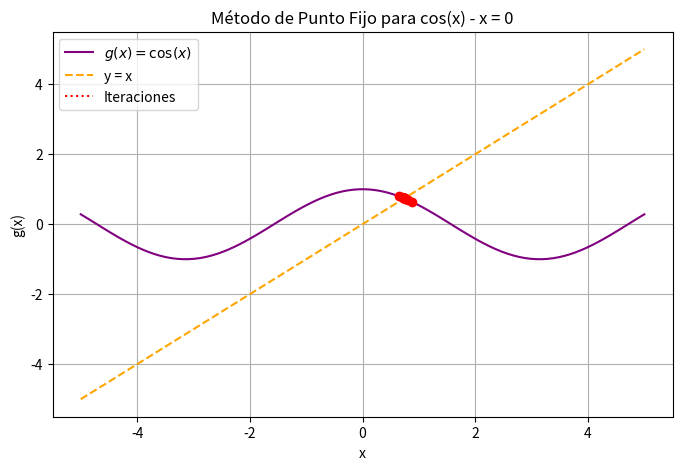
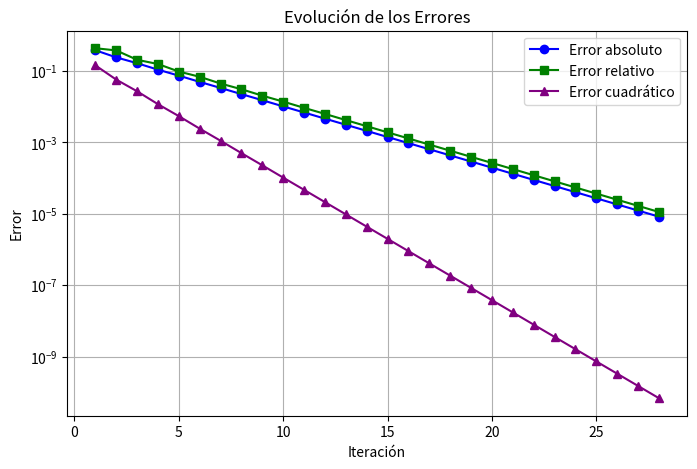

Recreate these plots in Python, in order.
import numpy as np
import matplotlib.pyplot as plt

# Definir la función g(x) para el método de punto fijo
def g(x):
    return np.cos(x)

# Criterio de convergencia: derivada de g(x)
def g_prime(x):
    return -np.sin(x)

# Error absoluto
def error_absoluto(x_new, x_old):
    return abs(x_new - x_old)

# Error relativo
def error_relativo(x_new, x_old):
    return abs((x_new - x_old) / x_new)

# Error cuadrático
def error_cuadratico(x_new, x_old):
    return (x_new - x_old)**2

# Método de punto fijo
def punto_fijo(x0, tol=1e-5, max_iter=100):
    iteraciones = []
    errores_abs = []
    errores_rel = []
    errores_cuad = []

    x_old = x0
    for i in range(max_iter):
        x_new = g(x_old)
        e_abs = error_absoluto(x_new, x_old)
        e_rel = error_relativo(x_new, x_old)
        e_cuad = error_cuadratico(x_new, x_old)

        iteraciones.append((i+1, x_new, e_abs, e_rel, e_cuad))
        errores_abs.append(e_abs)
        errores_rel.append(e_rel)
        errores_cuad.append(e_cuad)

        if e_abs < tol:
            break

        x_old = x_new

    return iteraciones, errores_abs, errores_rel, errores_cuad

# Parámetros iniciales
x0 = 0.5
iteraciones, errores_abs, errores_rel, errores_cuad = punto_fijo(x0)

# Imprimir tabla de iteraciones
print("Iteración | x_n      | Error absoluto | Error relativo | Error cuadrático")
print("-----------------------------------------------------------------------")
for it in iteraciones:
    print(f"{it[0]:9d} | {it[1]:.6f} | {it[2]:.6e} | {it[3]:.6e} | {it[4]:.6e}")

# Graficar la función g(x)
x_vals = np.linspace(-5, 5, 100)
y_vals = g(x_vals)

plt.figure(figsize=(8, 5))
plt.plot(x_vals, y_vals, label=r"$g(x) = \cos(x)$", color="purple")
plt.plot(x_vals, x_vals, linestyle="dashed", color="orange", label="y = x")

# Graficar iteraciones
x_points = [it[1] for it in iteraciones]
y_points = [g(x) for x in x_points]
plt.scatter(x_points, y_points, color="red", zorder=3)
plt.plot(x_points, y_points, linestyle="dotted", color="red", label="Iteraciones")

plt.xlabel("x")
plt.ylabel("g(x)")
plt.legend()
plt.grid(True)
plt.title("Método de Punto Fijo para cos(x) - x = 0")
plt.savefig("punto_fijo_convergencia.png")
plt.show()

# Graficar evolución de los errores
plt.figure(figsize=(8, 5))
plt.plot(range(1, len(errores_abs) + 1), errores_abs, marker="o", color="blue", label="Error absoluto")
plt.plot(range(1, len(errores_rel) + 1), errores_rel, marker="s", color="green", label="Error relativo")
plt.plot(range(1, len(errores_cuad) + 1), errores_cuad, marker="^", color="purple", label="Error cuadrático")

plt.xlabel("Iteración")
plt.ylabel("Error")
plt.yscale("log")
plt.legend()
plt.grid(True)
plt.title("Evolución de los Errores")
plt.savefig("errores_punto_fijo.png")
plt.show()
